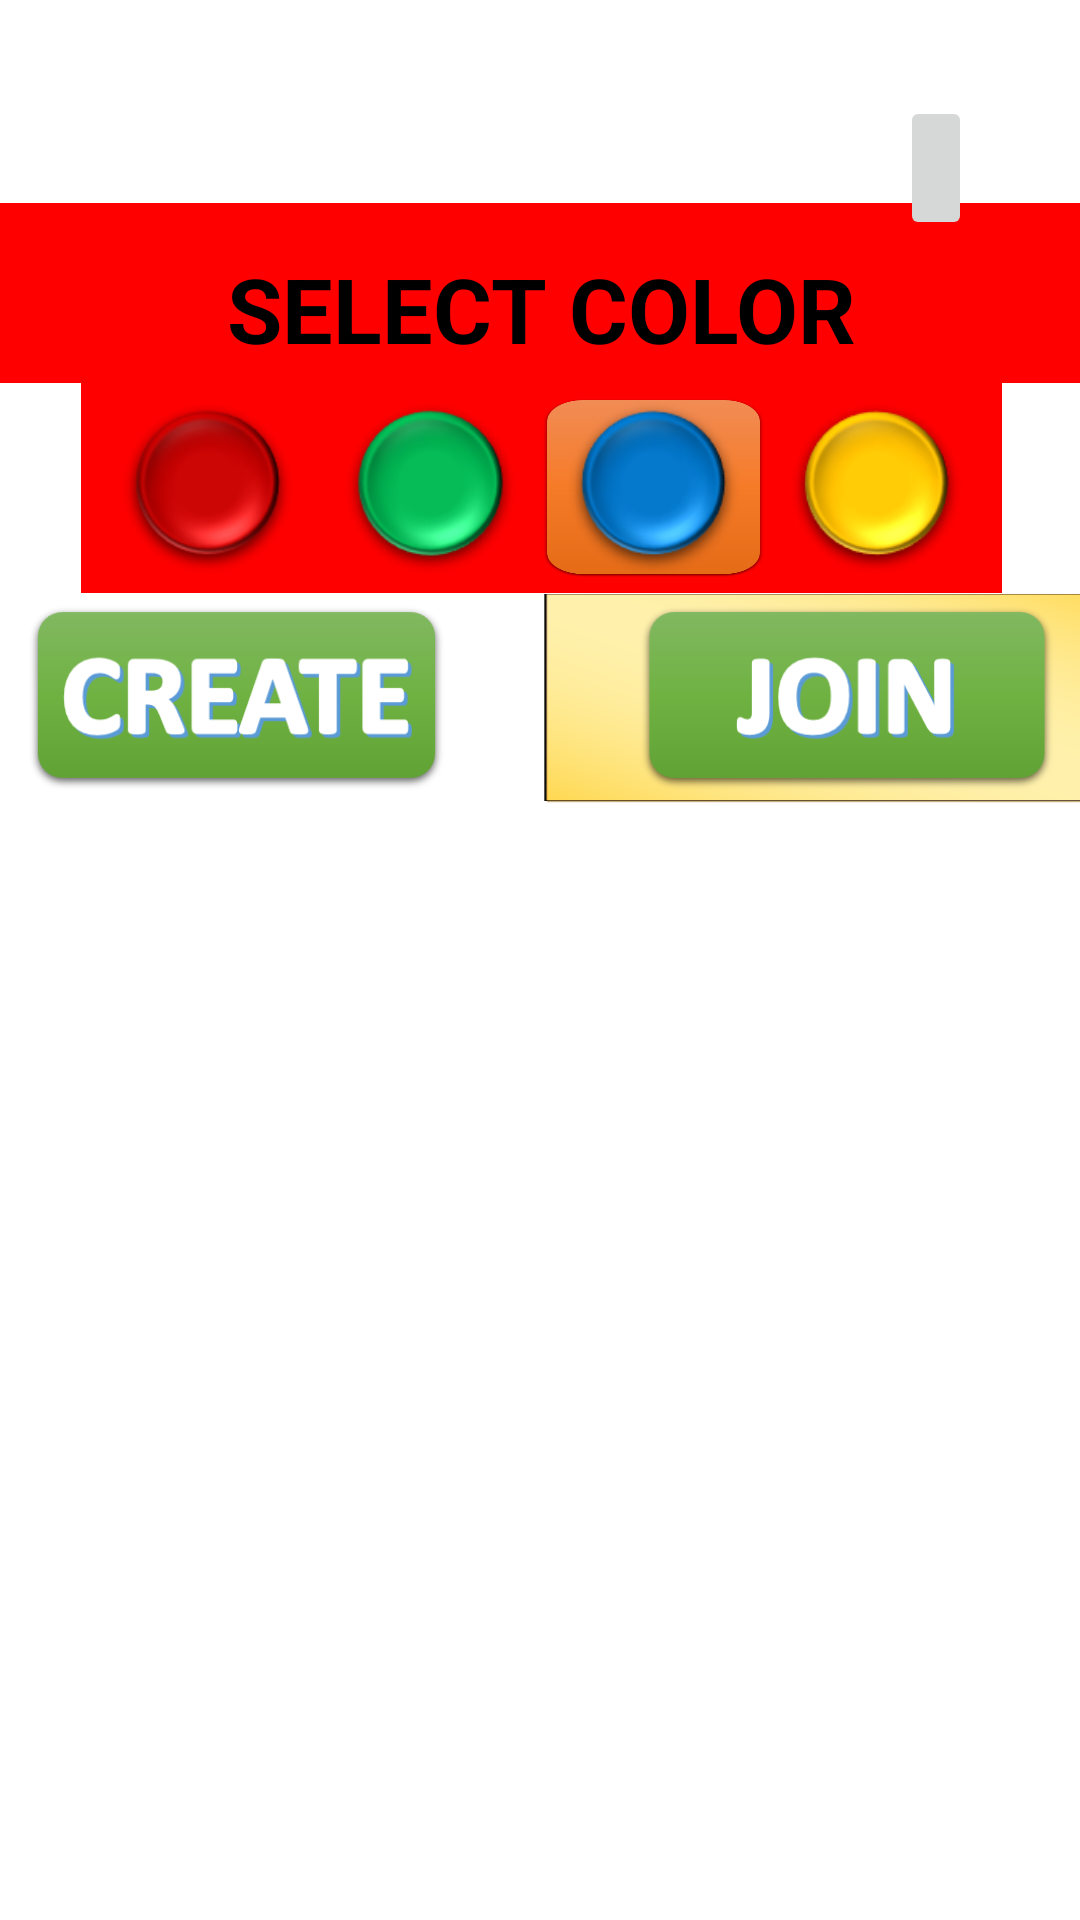

Reconstruct the res/layout file that produces this screen, plus the resources it refers to.
<!-- AndroidManifest.xml: application theme Theme.AshtaChamma -->
<!-- res/layout/activity_play_with_friends.xml -->
<?xml version="1.0" encoding="utf-8"?>
<androidx.constraintlayout.widget.ConstraintLayout xmlns:android="http://schemas.android.com/apk/res/android"
    xmlns:app="http://schemas.android.com/apk/res-auto"
    xmlns:tools="http://schemas.android.com/tools"
    android:layout_width="match_parent"
    android:layout_height="match_parent"
    android:background="@drawable/background"
    tools:context=".PlayWithFriends">

    <LinearLayout android:orientation="vertical" android:layout_width="407dp" android:layout_height="505dp" app:layout_constraintBottom_toBottomOf="parent" app:layout_constraintEnd_toEndOf="parent" app:layout_constraintStart_toStartOf="parent" app:layout_constraintTop_toTopOf="parent">
        <LinearLayout android:orientation="horizontal" android:background="@color/colorPrimary" android:paddingTop="15dp" android:layout_width="match_parent" android:layout_height="60dp">
            <TextView android:textSize="30sp" android:textStyle="bold" android:textColor="#000000" android:layout_width="0dp" android:layout_height="wrap_content" android:text="SELECT COLOR" android:layout_weight="1" android:textAlignment="center"/>
        </LinearLayout>
        <LinearLayout android:orientation="horizontal" android:background="@color/colorPrimary" android:padding="5dp" android:layout_width="match_parent" android:layout_height="70dp" android:layout_marginStart="50dp" android:layout_marginEnd="50dp">
            <ImageView android:id="@+id/choosegoti1" android:tag="1" android:layout_width="100dp" android:layout_height="wrap_content" android:layout_weight="1" android:onClick="selectcolor" app:srcCompat="@drawable/player1goti"/>
            <ImageView android:id="@+id/choosegoti2" android:tag="2" android:layout_width="100dp" android:layout_height="wrap_content" android:layout_weight="1" android:onClick="selectcolor" app:srcCompat="@drawable/player2goti"/>
            <ImageView android:id="@+id/choosegoti3" android:tag="3" android:background="@drawable/background4" android:layout_width="100dp" android:layout_height="wrap_content" android:layout_weight="1" android:onClick="selectcolor" app:srcCompat="@drawable/player3goti"/>
            <ImageView android:id="@+id/choosegoti4" android:tag="4" android:layout_width="100dp" android:layout_height="wrap_content" android:layout_weight="1" android:onClick="selectcolor" app:srcCompat="@drawable/player4goti"/>
        </LinearLayout>
        <LinearLayout android:orientation="horizontal" android:layout_width="match_parent" android:layout_height="70dp">
            <ImageView android:id="@+id/create" android:padding="4dp" android:layout_width="wrap_content" android:layout_height="wrap_content" android:layout_weight="1" app:srcCompat="@drawable/create"/>
            <ImageView android:id="@+id/join" android:background="@drawable/background5" android:padding="4dp" android:layout_width="wrap_content" android:layout_height="wrap_content" android:layout_weight="1" app:srcCompat="@drawable/join"/>
        </LinearLayout>
        <FrameLayout android:id="@+id/frameLayout2" android:layout_width="match_parent" android:layout_height="wrap_content"/>
    </LinearLayout>
    <ImageButton android:id="@+id/userAccount" android:layout_width="wrap_content" android:layout_height="wrap_content" android:layout_marginTop="32dp" android:minHeight="48dp" android:layout_marginEnd="36dp" app:layout_constraintEnd_toEndOf="parent" app:layout_constraintTop_toTopOf="parent" app:srcCompat="@drawable/ic_baseline_person_24"/>
</androidx.constraintlayout.widget.ConstraintLayout>
<!-- resources referenced by this layout -->
<resources>
  <color name="colorPrimary">#ff0000</color>
  <!-- drawable background4: png bitmap (drawable, 12755 bytes) -->
  <!-- drawable background5: png bitmap (drawable, 60914 bytes) -->
  <!-- drawable create: png bitmap (drawable, 11763 bytes) -->
  <!-- drawable join: png bitmap (drawable, 10504 bytes) -->
  <!-- drawable player1goti: png bitmap (drawable, 13483 bytes) -->
  <!-- drawable player2goti: png bitmap (drawable, 15781 bytes) -->
  <!-- drawable player3goti: png bitmap (drawable, 16183 bytes) -->
  <!-- drawable player4goti: png bitmap (drawable, 15542 bytes) -->
  <style name="Theme.AshtaChamma" parent="Theme.MaterialComponents.DayNight.NoActionBar">
          
          <item name="colorPrimary">@color/purple_500</item>
          <item name="colorPrimaryVariant">@color/purple_700</item>
          <item name="colorOnPrimary">@color/white</item>
          
          <item name="colorSecondary">@color/teal_200</item>
          <item name="colorSecondaryVariant">@color/teal_700</item>
          <item name="colorOnSecondary">@color/black</item>
          
          <item name="android:statusBarColor">?attr/colorPrimaryVariant</item>
          
      </style>
  <color name="purple_500">#FF6200EE</color>
  <color name="purple_700">#FF3700B3</color>
  <color name="white">#FFFFFFFF</color>
  <color name="teal_200">#FF03DAC5</color>
  <color name="teal_700">#FF018786</color>
  <color name="black">#FF000000</color>
</resources>
